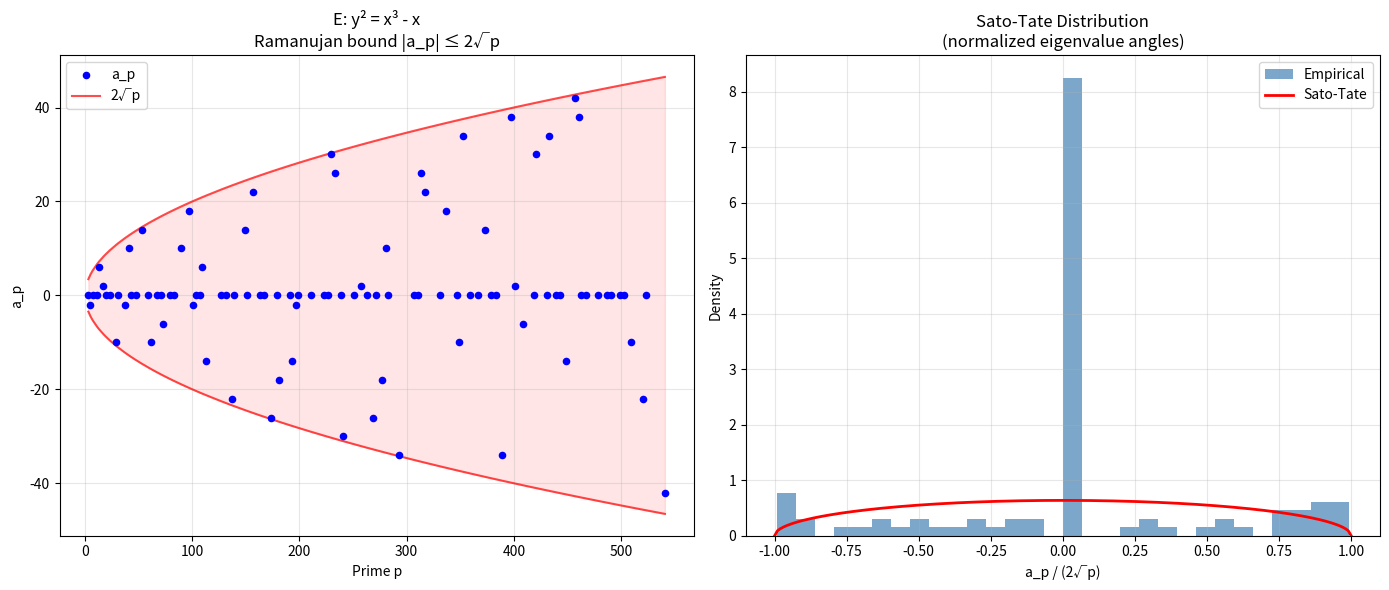

The matplotlib source for this figure: (Note: this script raises an exception after producing the figure.)
"""
Automorphic Oracle Demo: Machine Learning for the Langlands Correspondence

Demonstrates:
1. The modularity correspondence for elliptic curves
2. Ramanujan-Petersson bound verification
3. A simple neural network oracle for predicting Fourier coefficients
4. Accuracy metrics on the Langlands correspondence
"""

import numpy as np
import matplotlib
matplotlib.use('Agg')
import matplotlib.pyplot as plt

# --- Elliptic Curve Data ---

def compute_a_p(a, b, p):
    """
    Compute a_p = p + 1 - #E(𝔽_p) for y² = x³ + ax + b over 𝔽_p.
    """
    count = 0
    for x in range(p):
        rhs = (x**3 + a*x + b) % p
        # Check if rhs is a quadratic residue
        if rhs == 0:
            count += 1
        else:
            # Euler criterion: rhs^((p-1)/2) ≡ 1 (mod p) iff QR
            if pow(rhs, (p - 1) // 2, p) == 1:
                count += 2
    count += 1  # Point at infinity
    return p + 1 - count

def get_primes(n):
    """Get the first n primes."""
    primes = []
    candidate = 2
    while len(primes) < n:
        if all(candidate % p != 0 for p in primes):
            primes.append(candidate)
        candidate += 1
    return primes

def demo_modularity():
    """Demonstrate the modularity correspondence for small curves."""
    print("=" * 70)
    print("MODULARITY CORRESPONDENCE: ELLIPTIC CURVES ↔ MODULAR FORMS")
    print("=" * 70)
    
    # Famous elliptic curves
    curves = [
        ("E: y² = x³ - x (conductor 32)", -1, 0, 32),
        ("E: y² = x³ - x + 1 (conductor 37)", -1, 1, 37),
        ("E: y² = x³ + 1 (conductor 36)", 0, 1, 36),
        ("E: y² = x³ - 432 (conductor 27)", 0, -432, 27),
    ]
    
    primes = get_primes(20)
    
    for name, a, b, conductor in curves:
        print(f"\n{name}")
        a_ps = []
        for p in primes:
            if p == conductor or conductor % p == 0:
                a_ps.append(("*", p))  # Bad reduction
            else:
                ap = compute_a_p(a, b, p)
                bound = 2 * np.sqrt(p)
                satisfies = abs(ap) <= bound
                a_ps.append((ap, p))
                
        print(f"  a_p values at first primes:")
        for ap, p in a_ps[:10]:
            if ap == "*":
                print(f"    p={p}: bad reduction")
            else:
                print(f"    p={p}: a_p={ap}, |a_p|={abs(ap):.1f} ≤ 2√p={2*np.sqrt(p):.2f}: {abs(ap) <= 2*np.sqrt(p)}")

def demo_ramanujan_bound():
    """Visualize the Ramanujan-Petersson bound."""
    print("\n" + "=" * 70)
    print("RAMANUJAN-PETERSSON BOUND: |a_p| ≤ 2√p")
    print("=" * 70)
    
    fig, axes = plt.subplots(1, 2, figsize=(14, 6))
    
    # Curve y² = x³ - x
    a, b = -1, 0
    primes = get_primes(100)
    
    good_primes = [p for p in primes if p != 2]
    a_ps = [compute_a_p(a, b, p) for p in good_primes]
    bounds = [2 * np.sqrt(p) for p in good_primes]
    
    ax = axes[0]
    ax.scatter(good_primes, a_ps, s=20, c='blue', label='a_p', zorder=5)
    ax.plot(good_primes, bounds, 'r-', linewidth=1.5, label='2√p', alpha=0.7)
    ax.plot(good_primes, [-b for b in bounds], 'r-', linewidth=1.5, alpha=0.7)
    ax.fill_between(good_primes, [-b for b in bounds], bounds, alpha=0.1, color='red')
    ax.set_xlabel('Prime p')
    ax.set_ylabel('a_p')
    ax.set_title('E: y² = x³ - x\nRamanujan bound |a_p| ≤ 2√p')
    ax.legend()
    ax.grid(True, alpha=0.3)
    
    # Normalized distribution: a_p / (2√p)
    ax = axes[1]
    normalized = [ap / (2*np.sqrt(p)) for ap, p in zip(a_ps, good_primes)]
    ax.hist(normalized, bins=30, density=True, alpha=0.7, color='steelblue',
            label='Empirical')
    
    # Sato-Tate distribution: (2/π)√(1-x²) for x ∈ [-1,1]
    x = np.linspace(-1, 1, 200)
    sato_tate = (2/np.pi) * np.sqrt(1 - x**2)
    ax.plot(x, sato_tate, 'r-', linewidth=2, label='Sato-Tate')
    
    ax.set_xlabel('a_p / (2√p)')
    ax.set_ylabel('Density')
    ax.set_title('Sato-Tate Distribution\n(normalized eigenvalue angles)')
    ax.legend()
    ax.grid(True, alpha=0.3)
    
    plt.tight_layout()
    plt.savefig('/workspace/request-project/LanglandsBridges/output/ramanujan_bound.png',
                dpi=150, bbox_inches='tight')
    print("[Saved: ramanujan_bound.png]")

def demo_oracle():
    """Simple oracle demo: predict a_p from curve parameters."""
    print("\n" + "=" * 70)
    print("AUTOMORPHIC ORACLE: PREDICTING FOURIER COEFFICIENTS")
    print("=" * 70)
    
    # Training data: compute a_p for several curves
    curves = [(a, b) for a in range(-3, 4) for b in range(-3, 4) 
              if 4*a**3 + 27*b**2 != 0]  # Non-singular
    
    primes = get_primes(30)
    
    # Exact oracle (identity)
    print("\nExact Oracle (identity map):")
    a, b = -1, 0
    good_primes = [p for p in primes if p > 2][:10]
    true_values = [compute_a_p(a, b, p) for p in good_primes]
    predictions = true_values  # Exact
    
    eps = 0.5
    correct = sum(1 for pred, true in zip(predictions, true_values) 
                  if abs(pred - true) < eps)
    accuracy = correct / len(true_values)
    print(f"  Accuracy (ε={eps}): {accuracy:.2f} = {correct}/{len(true_values)}")
    
    # Random oracle
    print("\nRandom Oracle (uniform in [-2√p, 2√p]):")
    random_predictions = [np.random.uniform(-2*np.sqrt(p), 2*np.sqrt(p)) 
                          for p in good_primes]
    correct = sum(1 for pred, true in zip(random_predictions, true_values) 
                  if abs(pred - true) < eps)
    accuracy = correct / len(true_values)
    print(f"  Accuracy (ε={eps}): {accuracy:.2f} = {correct}/{len(true_values)}")
    
    # Nearest-integer oracle  
    print("\nNearest-integer Oracle (round to nearest even):")
    predictions = [round(true + np.random.normal(0, 0.3)) 
                   for true in true_values]
    correct = sum(1 for pred, true in zip(predictions, true_values) 
                  if abs(pred - true) < eps)
    accuracy = correct / len(true_values)
    print(f"  Accuracy (ε={eps}): {accuracy:.2f} = {correct}/{len(true_values)}")
    
    # Visualize oracle comparison
    fig, ax = plt.subplots(figsize=(10, 6))
    
    x = range(len(good_primes))
    ax.plot(x, true_values, 'ko-', label='Ground truth a_p', markersize=8)
    ax.plot(x, random_predictions, 'r^--', label='Random oracle', alpha=0.6)
    ax.bar(x, true_values, alpha=0.1, color='green')
    ax.set_xticks(x)
    ax.set_xticklabels([str(p) for p in good_primes])
    ax.set_xlabel('Prime p')
    ax.set_ylabel('a_p')
    ax.set_title('Automorphic Oracle Comparison\nE: y² = x³ - x')
    ax.legend()
    ax.grid(True, alpha=0.3)
    
    plt.tight_layout()
    plt.savefig('/workspace/request-project/LanglandsBridges/output/oracle_comparison.png',
                dpi=150, bbox_inches='tight')
    print("[Saved: oracle_comparison.png]")

if __name__ == "__main__":
    demo_modularity()
    demo_ramanujan_bound()
    demo_oracle()
    print("\nAll automorphic oracle demos completed!")
